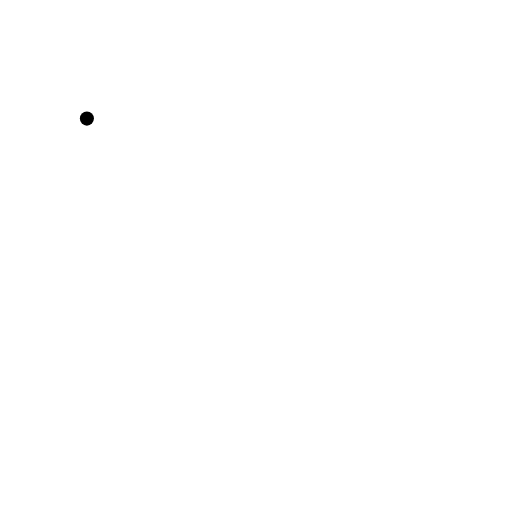
t = 0.00 s
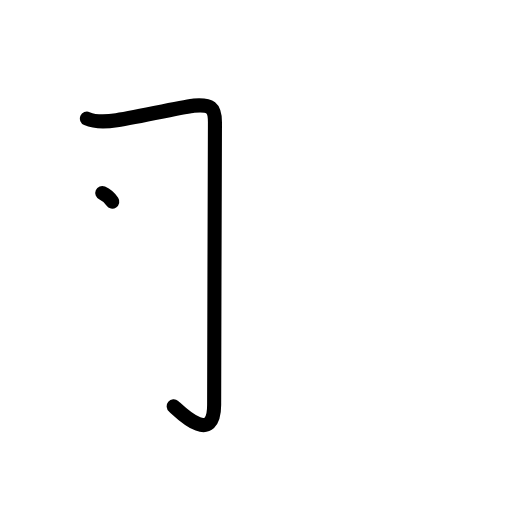
t = 1.25 s
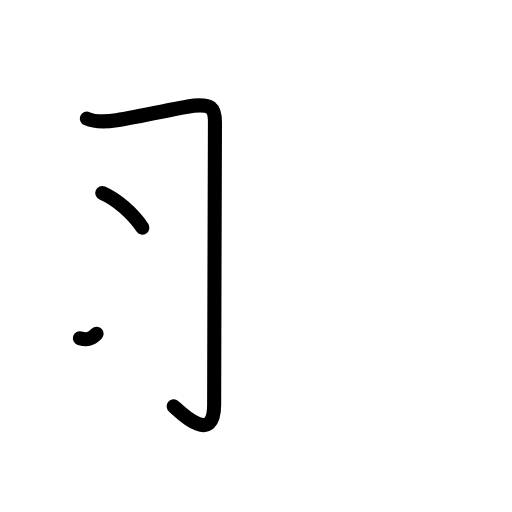
t = 2.38 s
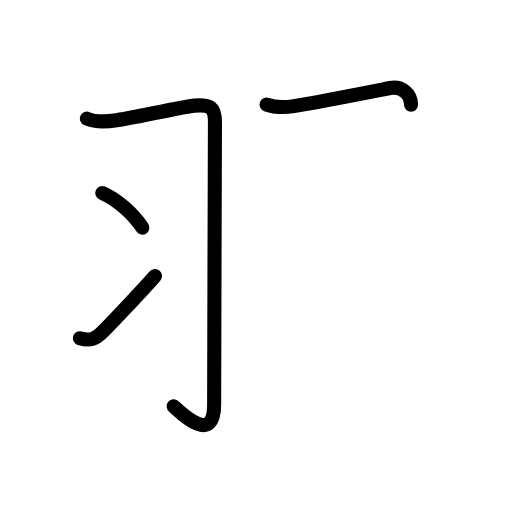
t = 3.60 s
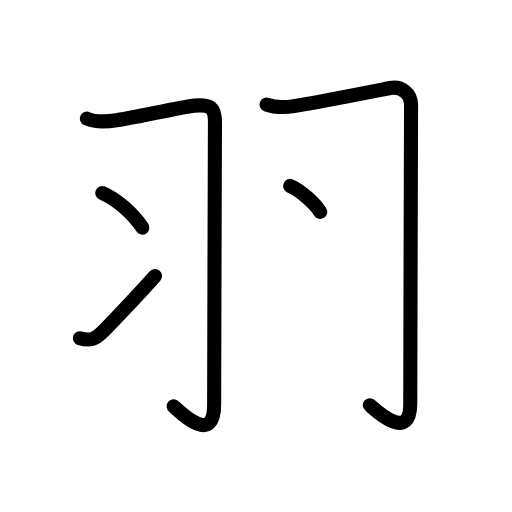
t = 4.75 s
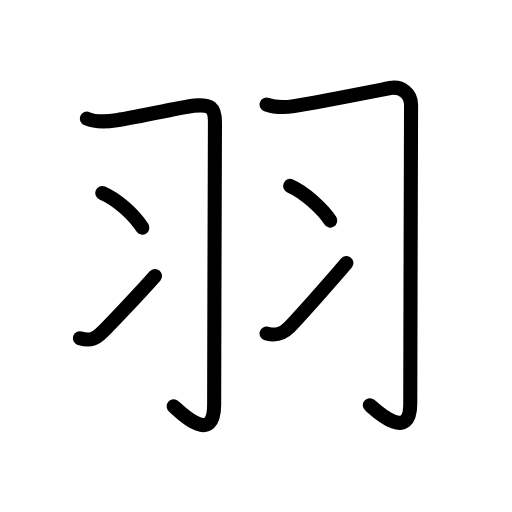
t = 6.00 s

The animated SVG that drew these frames (rendered in a browser with its animation timeline set to each time). Animation: 21 SMIL elements (animate=21); one cycle of 6.00 s.

<?xml version="1.0" encoding="UTF-8"?>
<!--
AniKanjiVG is licensed by CC-BY-SA Paul C. Sommerhoff (https://bitbucket.org/sommerhoff/anikanjivg).
AniKanjiVG uses KanjiVG which is licensed by CC-BY-SA Ulrich Apel (http://kanjivg.tagaini.net).
See also http://creativecommons.org/licenses/by-sa/3.0/
-->
<svg xmlns:kvg='http://kanjivg.tagaini.net' xmlns='http://www.w3.org/2000/svg' width='109' height='109' viewBox='0 0 109 109' style='fill:none;stroke:#000000;stroke-width:3;stroke-linecap:round;stroke-linejoin:round;' id="kvg:kanji_07fbd"><g id="kvg:07fbd" kvg:element="羽" kvg:radical="general"><g id="kvg:07fbd-g1" kvg:position="left"><path id="kvg:07fbd-s1" kvg:type="㇆" d="M18.5,25.25c1.75,0.75,3.75,0.75,6.32,0.34c5.22-0.84,14.87-2.97,16.46-3.1c3.58-0.29,4.48,0.39,4.48,3.55c0,3.6-0.17,48.23-0.17,60.15c0,9.08-7.72,1.06-8.61,0.32"><animate attributeName="d" begin="0.0s" dur="0.2s" from="M18.5,25.25C18.5,25.25,18.5,25.25,18.5,25.25" to="M18.5,25.25c1.75,0.75,3.75,0.75,6.32,0.34" />
<animate attributeName="d" begin="0.2s" dur="0.2s" from="M18.5,25.25c1.75,0.75,3.75,0.75,6.32,0.34c0,0,0,0,0,0,0" to="M18.5,25.25c1.75,0.75,3.75,0.75,6.32,0.34c5.22-0.84,14.87-2.97,16.46-3.1" />
<animate attributeName="d" begin="0.4s" dur="0.2s" from="M18.5,25.25c1.75,0.75,3.75,0.75,6.32,0.34c5.22-0.84,14.87-2.97,16.46-3.1c0,0,0,0,0,0,0" to="M18.5,25.25c1.75,0.75,3.75,0.75,6.32,0.34c5.22-0.84,14.87-2.97,16.46-3.1c3.58-0.29,4.48,0.39,4.48,3.55" />
<animate attributeName="d" begin="0.6000000000000001s" dur="0.2s" from="M18.5,25.25c1.75,0.75,3.75,0.75,6.32,0.34c5.22-0.84,14.87-2.97,16.46-3.1c3.58-0.29,4.48,0.39,4.48,3.55c0,0,0,0,0,0,0" to="M18.5,25.25c1.75,0.75,3.75,0.75,6.32,0.34c5.22-0.84,14.87-2.97,16.46-3.1c3.58-0.29,4.48,0.39,4.48,3.55c0,3.6-0.17,48.23-0.17,60.15" />
<animate attributeName="d" begin="0.8s" dur="0.2s" from="M18.5,25.25c1.75,0.75,3.75,0.75,6.32,0.34c5.22-0.84,14.87-2.97,16.46-3.1c3.58-0.29,4.48,0.39,4.48,3.55c0,3.6-0.17,48.23-0.17,60.15c0,0,0,0,0,0,0" to="M18.5,25.25c1.75,0.75,3.75,0.75,6.32,0.34c5.22-0.84,14.87-2.97,16.46-3.1c3.58-0.29,4.48,0.39,4.48,3.55c0,3.6-0.17,48.23-0.17,60.15c0,9.08-7.72,1.06-8.61,0.32" />
</path>
<path id="kvg:07fbd-s2" kvg:type="㇔" d="M21.77,41.08c3.02,1.3,6.48,4.29,8.54,7.38"><animate attributeName="d" begin="1.0s" dur="1.0s" from="M21.77,41.08C21.77,41.08,21.77,41.08,21.77,41.08" to="M21.77,41.08c3.02,1.3,6.48,4.29,8.54,7.38" />
<animate attributeName="d" begin="0s" dur="1.0s" from="M-100,-100" to="M-100,-100" />
</path>
<path id="kvg:07fbd-s3" kvg:type="㇀" d="M17,72c2.12,0.62,3.25,0.25,4.75-1.25c0.88-0.88,7.5-7.75,11.25-12"><animate attributeName="d" begin="2.0s" dur="0.5s" from="M17,72C17,72,17,72,17,72" to="M17,72c2.12,0.62,3.25,0.25,4.75-1.25" />
<animate attributeName="d" begin="2.5s" dur="0.5s" from="M17,72c2.12,0.62,3.25,0.25,4.75-1.25c0,0,0,0,0,0,0" to="M17,72c2.12,0.62,3.25,0.25,4.75-1.25c0.88-0.88,7.5-7.75,11.25-12" />
<animate attributeName="d" begin="0s" dur="2.0s" from="M-100,-100" to="M-100,-100" />
</path>
</g>
<g id="kvg:07fbd-g2" kvg:position="right"><path id="kvg:07fbd-s4" kvg:type="㇆" d="M56.75,22.25C58.5,22.88,60,23,62.57,22.59c5.22-0.84,18.89-3.55,20.46-3.85c2.47-0.48,4.48,1.27,4.48,3.55c0,3.85-0.17,51.73-0.17,63.65c0,8.58-7.72,1.06-8.61,0.32"><animate attributeName="d" begin="3.0s" dur="0.2s" from="M56.75,22.25C56.75,22.25,56.75,22.25,56.75,22.25" to="M56.75,22.25C58.5,22.88,60,23,62.57,22.59" />
<animate attributeName="d" begin="3.2s" dur="0.2s" from="M56.75,22.25C58.5,22.88,60,23,62.57,22.59c0,0,0,0,0,0,0" to="M56.75,22.25C58.5,22.88,60,23,62.57,22.59c5.22-0.84,18.89-3.55,20.46-3.85" />
<animate attributeName="d" begin="3.4s" dur="0.2s" from="M56.75,22.25C58.5,22.88,60,23,62.57,22.59c5.22-0.84,18.89-3.55,20.46-3.85c0,0,0,0,0,0,0" to="M56.75,22.25C58.5,22.88,60,23,62.57,22.59c5.22-0.84,18.89-3.55,20.46-3.85c2.47-0.48,4.48,1.27,4.48,3.55" />
<animate attributeName="d" begin="3.6s" dur="0.2s" from="M56.75,22.25C58.5,22.88,60,23,62.57,22.59c5.22-0.84,18.89-3.55,20.46-3.85c2.47-0.48,4.48,1.27,4.48,3.55c0,0,0,0,0,0,0" to="M56.75,22.25C58.5,22.88,60,23,62.57,22.59c5.22-0.84,18.89-3.55,20.46-3.85c2.47-0.48,4.48,1.27,4.48,3.55c0,3.85-0.17,51.73-0.17,63.65" />
<animate attributeName="d" begin="3.8s" dur="0.2s" from="M56.75,22.25C58.5,22.88,60,23,62.57,22.59c5.22-0.84,18.89-3.55,20.46-3.85c2.47-0.48,4.48,1.27,4.48,3.55c0,3.85-0.17,51.73-0.17,63.65c0,0,0,0,0,0,0" to="M56.75,22.25C58.5,22.88,60,23,62.57,22.59c5.22-0.84,18.89-3.55,20.46-3.85c2.47-0.48,4.48,1.27,4.48,3.55c0,3.85-0.17,51.73-0.17,63.65c0,8.58-7.72,1.06-8.61,0.32" />
<animate attributeName="d" begin="0s" dur="3.0s" from="M-100,-100" to="M-100,-100" />
</path>
<path id="kvg:07fbd-s5" kvg:type="㇔" d="M61.77,39.58c3.02,1.3,6.98,4.92,8.54,7.38"><animate attributeName="d" begin="4.0s" dur="1.0s" from="M61.77,39.58C61.77,39.58,61.77,39.58,61.77,39.58" to="M61.77,39.58c3.02,1.3,6.98,4.92,8.54,7.38" />
<animate attributeName="d" begin="0s" dur="4.0s" from="M-100,-100" to="M-100,-100" />
</path>
<path id="kvg:07fbd-s6" kvg:type="㇀" d="M56.75,71c1.88,0.5,3.25,0.25,4.75-1.25c1.51-1.51,8.7-9.55,12.25-13.75"><animate attributeName="d" begin="5.0s" dur="0.5s" from="M56.75,71C56.75,71,56.75,71,56.75,71" to="M56.75,71c1.88,0.5,3.25,0.25,4.75-1.25" />
<animate attributeName="d" begin="5.5s" dur="0.5s" from="M56.75,71c1.88,0.5,3.25,0.25,4.75-1.25c0,0,0,0,0,0,0" to="M56.75,71c1.88,0.5,3.25,0.25,4.75-1.25c1.51-1.51,8.7-9.55,12.25-13.75" />
<animate attributeName="d" begin="0s" dur="5.0s" from="M-100,-100" to="M-100,-100" />
</path>
</g>
</g>
</svg>
